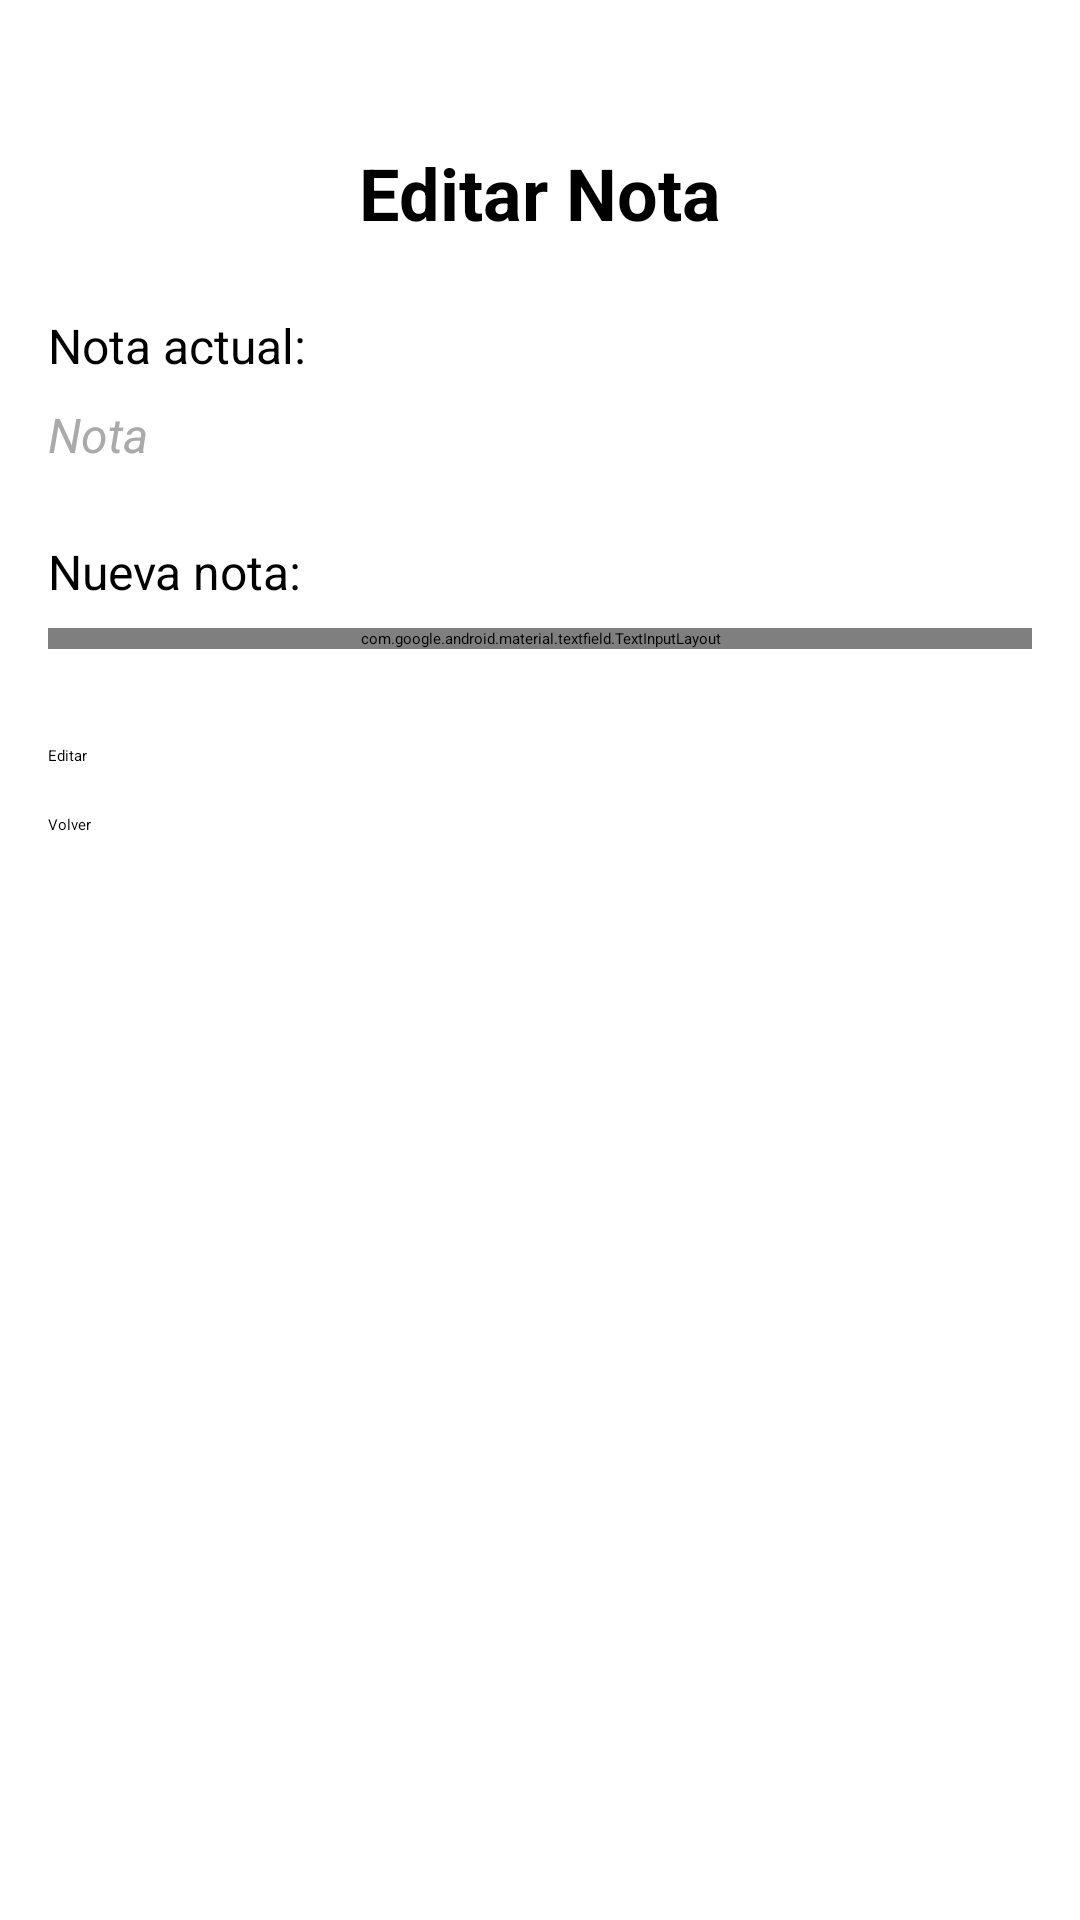

Write the Android layout XML for this screen, with the resource values it uses.
<!-- AndroidManifest.xml: application theme Theme.AppGestionNotas -->
<!-- res/layout/activity_note_edit.xml -->
<?xml version="1.0" encoding="utf-8"?>
<androidx.constraintlayout.widget.ConstraintLayout xmlns:android="http://schemas.android.com/apk/res/android"
    xmlns:app="http://schemas.android.com/apk/res-auto"
    xmlns:tools="http://schemas.android.com/tools"
    android:layout_width="match_parent"
    android:layout_height="match_parent"
    android:padding="16dp"
    tools:context=".view.NoteEdit">

    
    <TextView
        android:id="@+id/textView11"
        android:layout_width="wrap_content"
        android:layout_height="wrap_content"
        android:text="Editar Nota"
        android:textSize="24sp"
        android:textStyle="bold"
        app:layout_constraintTop_toTopOf="parent"
        app:layout_constraintStart_toStartOf="parent"
        app:layout_constraintEnd_toEndOf="parent"
        android:layout_marginTop="32dp"/>

    
    <TextView
        android:id="@+id/textView12"
        android:layout_width="wrap_content"
        android:layout_height="wrap_content"
        android:text="Nota actual:"
        android:textSize="16sp"
        app:layout_constraintTop_toBottomOf="@id/textView11"
        app:layout_constraintStart_toStartOf="parent"
        android:layout_marginTop="24dp" />

    <TextView
        android:id="@+id/tv_nombre_actual_nota"
        android:layout_width="wrap_content"
        android:layout_height="wrap_content"
        android:text="Nota"
        android:textColor="@android:color/darker_gray"
        android:textStyle="italic"
        android:textSize="16sp"
        app:layout_constraintTop_toBottomOf="@id/textView12"
        app:layout_constraintStart_toStartOf="parent"
        android:layout_marginTop="8dp" />

    
    <TextView
        android:id="@+id/textView16"
        android:layout_width="wrap_content"
        android:layout_height="wrap_content"
        android:text="Nueva nota:"
        android:textSize="16sp"
        app:layout_constraintTop_toBottomOf="@id/tv_nombre_actual_nota"
        app:layout_constraintStart_toStartOf="parent"
        android:layout_marginTop="24dp" />

    <com.google.android.material.textfield.TextInputLayout
        android:id="@+id/textInputly"
        android:layout_width="0dp"
        android:layout_height="wrap_content"
        app:layout_constraintTop_toBottomOf="@id/textView16"
        app:layout_constraintStart_toStartOf="parent"
        app:layout_constraintEnd_toEndOf="parent"
        android:layout_marginTop="8dp">

        <com.google.android.material.textfield.TextInputEditText
            android:id="@+id/input_nueva_nota"
            android:layout_width="match_parent"
            android:layout_height="wrap_content"
            android:hint="Ingresa la nueva nota"
            android:inputType="numberDecimal"/>
    </com.google.android.material.textfield.TextInputLayout>

    
    <Button
        android:id="@+id/btn_editar_nota"
        android:layout_width="match_parent"
        android:layout_height="wrap_content"
        android:text="Editar"
        app:layout_constraintTop_toBottomOf="@id/textInputly"
        app:layout_constraintStart_toStartOf="parent"
        app:layout_constraintEnd_toEndOf="parent"
        android:layout_marginTop="32dp" />

    
    <Button
        android:id="@+id/btn_volver_editar_nota"
        android:layout_width="match_parent"
        android:layout_height="wrap_content"
        android:text="Volver"
        app:layout_constraintTop_toBottomOf="@id/btn_editar_nota"
        app:layout_constraintStart_toStartOf="parent"
        app:layout_constraintEnd_toEndOf="parent"
        android:layout_marginTop="16dp" />

</androidx.constraintlayout.widget.ConstraintLayout>
<!-- resources referenced by this layout -->
<resources>

</resources>
